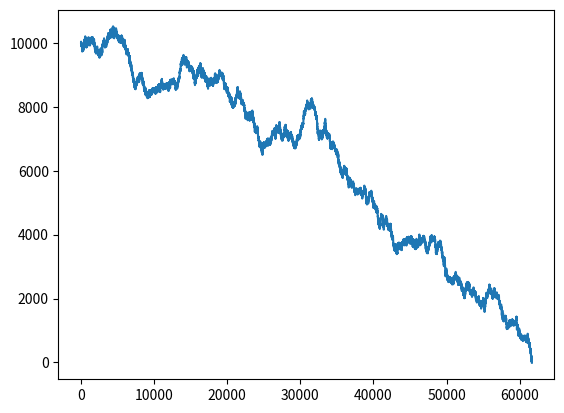

Write Python code to recreate this figure.
import math
import random

import matplotlib.pyplot as plt

# deck
deck = []
# player balance
player_balance_start = 1000
player_balance = player_balance_start
player_balance_history = []
# player stats
player_stats = [0, 0, 0]
# bets
bet_size = 10
bet = [0]
# card counting
running_count = 0
played_cards = 0
true_count = 0
true_above_five = 0


# create card deck
def create_card_deck():
    global deck
    current = []
    for _ in range(6):
        for i in range(2, 10):
            current += [i] * 4
        current += [10] * 16
        current += [11] * 4
    deck += current
    random.shuffle(deck)
    global running_count
    running_count = 0


# create player and dealer
def create_player_and_dealer():
    player = []
    dealer = []
    return player, dealer


# get new card from deck
def get_new_card():
    global deck
    if len(deck) == 0:
        create_card_deck()
    return deck.pop()


# deal cards to player and dealer
def deal_cards(player, dealer):
    player_hand = []
    for i in range(2):
        player_hand.append(get_new_card())
        dealer.append(get_new_card())
    player.append(player_hand)
    global bet
    global player_balance
    bet = [bet_size]
    player_balance -= bet_size
    return player, dealer


# # print cards
def print_cards(player, dealer):
    pass
    print("Player: ", player[0])
    print("Dealer: ", dealer[0])


# player turn
def print_balance():
    print(f"Bet: {bet}")
    print(f"Balance: {player_balance}")


# checks if player can split
def can_split(player):
    if player[0] == player[1]:
        return True
    else:
        return False


def change_bet(choice, index):
    global bet
    global player_balance
    if choice == "d":
        player_balance -= bet[index]
        bet[index] *= 2
    elif choice == "sur":
        bet[index] /= 2
        player_balance += bet[index]

    else:
        bet.append(bet[index])
        player_balance -= bet[index]


def pay_out(hand, player_won, index):
    global player_balance
    if player_won is None:
        # bet is return to player
        player_balance += bet[index]
    if player_won and sum(hand) == 21 and len(hand) == 2:
        # player wins blackjack 3:2
        player_balance += bet[index] * 2.5
    elif player_won:
        # player wins normal
        player_balance += bet[index] * 2
    player_balance_history.append(player_balance)


def player_turn(player, dealer):
    for index, hand in enumerate(player):
        if can_split(hand):
            choice = basics_decide_to_split(hand, dealer[0])
            if choice == "y":
                new_hand = [hand.pop()]
                hand.append(get_new_card())
                new_hand.append(get_new_card())
                player.append(new_hand)
                change_bet("split", index)
        if sum(hand) == 21:
            continue
        while True:
            choice = basics_decide_totals(hand, dealer[0])
            if choice == "h":
                hand.append(get_new_card())
                if sum(hand) == 21:
                    break
                if sum(hand) > 21 and 11 in hand:
                    hand[hand.index(11)] = 1
                elif sum(hand) > 21:
                    break
            elif choice == "s":
                break
            elif choice == "sur":
                change_bet("sur", index)
                hand = [0]
            elif choice == "d":
                hand.append(get_new_card())
                change_bet("d", index)
                break
    return player


# dealer turn
def dealer_turn(dealer):
    while True:
        if sum(dealer) < 17:
            dealer.append(get_new_card())
        # change here to make dealer hit on soft 17
        elif sum(dealer) > 21 and 11 in dealer:
            dealer[dealer.index(11)] = 1
            dealer.append(get_new_card())
        else:
            break
    return dealer


def basics_decide_to_split(player, dealer):
    if player == [11, 11] or player == [8, 8]:
        return "y"
    elif player == [10, 10] or player == [5, 5]:
        return "n"
    elif player == [9, 9]:
        if dealer == 7 or dealer == 10 or dealer == 11:
            return "n"
    elif player == [7, 7]:
        if dealer >= 8:
            return "n"
    elif player == [6, 6]:
        if dealer >= 7:
            return "n"
    elif player == [4, 4]:
        if dealer == 4 or dealer == 5:
            return "y"
        else:
            return "n"
    elif player == [3, 3] or player == [2, 2]:
        if dealer >= 8:
            return "n"
    return "y"


def basics_decide_totals(hand, dealer):
    if hand.count(11) == 1:
        return basics_decide_soft_total(hand, dealer)
    else:
        return basics_decide_hard_total(hand, dealer)


soft_total_table = [["h", "h", "h", "d", "d", "h", "h", "h", "h", "h"],
                    ["h", "h", "h", "d", "d", "h", "h", "h", "h", "h"],
                    ["h", "h", "d", "d", "d", "h", "h", "h", "h", "h"],
                    ["h", "h", "d", "d", "d", "h", "h", "h", "h", "h"],
                    ["h", "d", "d", "d", "d", "h", "h", "h", "h", "h"],
                    ["s", "s", "s", "s", "s", "s", "s", "h", "h", "h"],
                    ["s", "s", "s", "s", "s", "s", "s", "s", "s", "s"],
                    ["s", "s", "s", "s", "s", "s", "s", "s", "s", "s"]]
hard_total_table = [["h", "d", "d", "d", "d", "h", "h", "h", "h", "h"],
                    ["d", "d", "d", "d", "d", "d", "d", "d", "h", "h"],
                    ["d", "d", "d", "d", "d", "d", "d", "d", "d", "d"],
                    ["h", "h", "s", "s", "s", "h", "h", "h", "h", "h"],
                    ["s", "s", "s", "s", "s", "h", "h", "h", "h", "h"]]


def basics_decide_soft_total(player, dealer):
    sum_player = sum(player)
    return soft_total_table[sum_player - 13][dealer - 2]


def basics_decide_hard_total(hand, dealer):
    player_count = sum(hand)
    if player_count == 16 and len(hand) == 2 and (9 <= dealer <= 11):
        return "sur"
    if player_count == 15 and len(hand) == 2 and dealer == 10:
        return "sur"
    if player_count <= 8:
        return "h"
    elif player_count >= 17:
        return "s"
    elif 13 <= player_count <= 16:
        return hard_total_table[4][dealer - 2]
    else:
        return hard_total_table[player_count - 9][dealer - 2]


# determine winner
def declare_winner(player, dealer):
    global player_balance
    update_running_count(player, dealer)
    for index, hand in enumerate(player):
        if sum(hand) > 21 or sum(hand) == 0:
            add_loss()
            pay_out(hand, False, index)
        elif sum(dealer) > 21:
            add_win()
            pay_out(hand, True, index)
        elif sum(hand) > sum(dealer):
            add_win()
            pay_out(hand, True, index)
        elif sum(hand) < sum(dealer):
            add_loss()
            pay_out(hand, False, index)
        else:
            add_tie()
            pay_out(hand, None, index)


# add win to player stats
def add_win():
    player_stats[0] += 1


# add loss to player stats
def add_loss():
    player_stats[1] += 1


# add tie to player stats
def add_tie():
    player_stats[2] += 1


def update_running_count(player, dealer):
    global running_count
    global played_cards
    global true_count
    cards = []
    for hand in player:
        for card in hand:
            cards.append(card)
    for card in dealer:
        cards.append(card)
    for card in cards:
        if card <= 6:
            running_count += 1
        if card >= 10:
            running_count -= 1
    played_cards += len(cards)
    true_count = math.floor(running_count / (len(deck) / 52))
    if true_count >= 5:
        global true_above_five
        true_above_five += 1


# play game
def reset():
    global player_balance
    global player_balance_history
    global player_stats
    global bet_size
    global bet
    global deck
    global true_above_five
    player_balance = 1000
    player_balance_history = []
    # player stats
    player_stats = [0, 0, 0]
    bet_size = 10
    bet = [0]
    deck = []
    true_above_five = 0


# players win_rate
def print_win_rate(rounds):
    print("Rounds played: ", rounds)
    print("Wins:   ", player_stats[0])
    print("Losses: ", player_stats[1])
    print("Ties:   ", player_stats[2])
    print(f"Win-rate: {str((player_stats[0] / (player_stats[0] + player_stats[1])) * 100)} %")
    print(f"Tie-rate: {str((player_stats[2] / sum(player_stats)) * 100)} %")
    print(f"Balance Start: {player_balance_start}")
    print(f"Balance: {player_balance}")
    print("True:", true_above_five / rounds)
    print("Loss per game: ", (player_balance - player_balance_start) / rounds)


def play_game(rounds, balance):
    global player_balance_start
    global player_balance
    player_balance_start = balance
    player_balance = balance
    create_card_deck()
    counter = 0  # counter for number of games played
    while counter < rounds and player_balance > 2:
        you, bank = create_player_and_dealer()
        you, bank = deal_cards(you, bank)
        if not sum(bank) == 21:
            you = player_turn(you, bank)
            bank = dealer_turn(bank)
        declare_winner(you, bank)
        if len(deck) < random.randint(50, 100):
            create_card_deck()
        counter += 1
        if counter == rounds:
            break
    print_win_rate(counter)
    plt.plot(player_balance_history)
    plt.show()
    reset()


if __name__ == '__main__':
    play_game(1_000_000, 10000)
